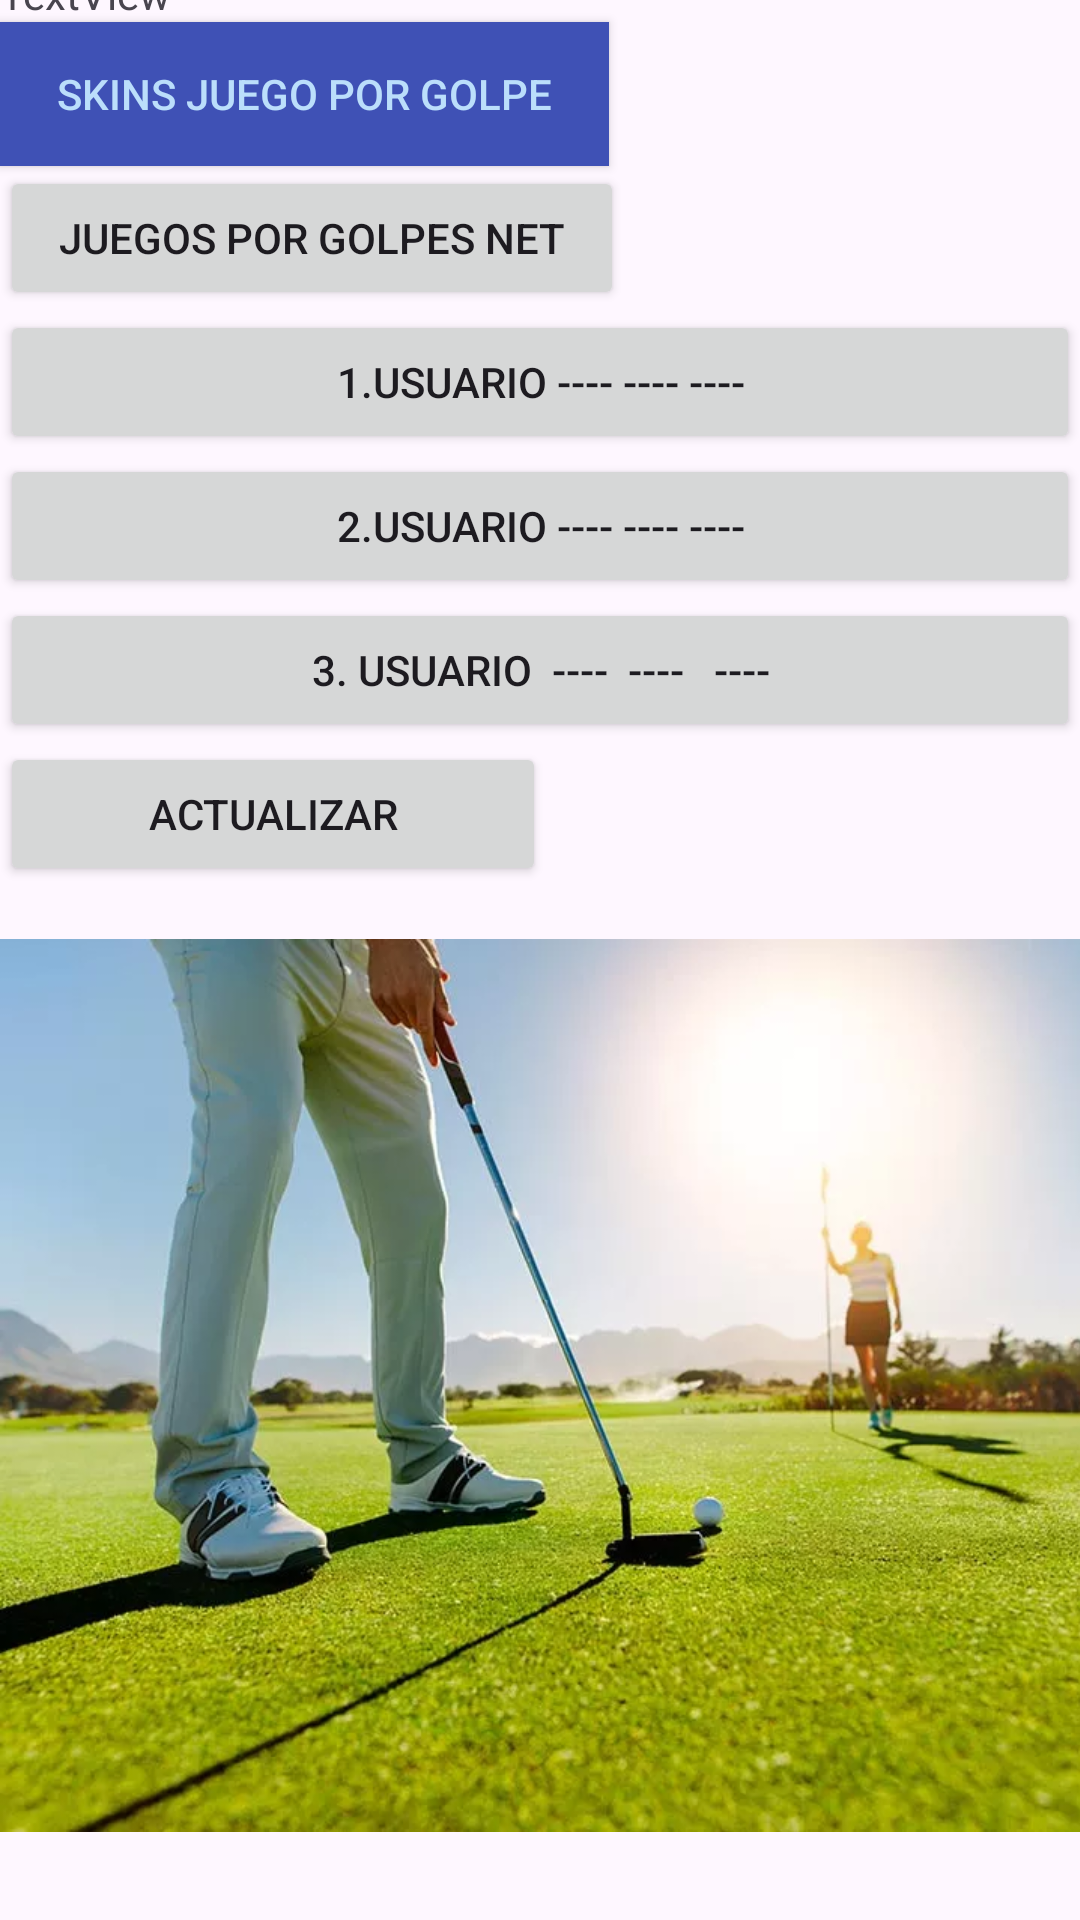

Here is an Android app screen rendered from its layout file. Give the layout XML and the strings, colors and styles it references.
<!-- AndroidManifest.xml: application theme Theme.Golfapplication -->
<!-- res/layout/activity_main.xml -->
<?xml version="1.0" encoding="utf-8"?>
<androidx.constraintlayout.widget.ConstraintLayout xmlns:android="http://schemas.android.com/apk/res/android"
    xmlns:app="http://schemas.android.com/apk/res-auto"
    xmlns:tools="http://schemas.android.com/tools"
    android:id="@+id/main"
    android:layout_width="match_parent"
    android:layout_height="match_parent"
    tools:context=".MainActivity">

    <LinearLayout
        android:id="@+id/linearLayout"
        android:layout_width="0dp"
        android:layout_height="wrap_content"
        android:layout_marginBottom="12dp"
        android:orientation="vertical"
        app:layout_constraintBottom_toBottomOf="parent"
        app:layout_constraintEnd_toEndOf="parent"
        app:layout_constraintHorizontal_bias="1.0"
        app:layout_constraintStart_toStartOf="parent">

        <TextView
            android:id="@+id/textView4"
            android:layout_width="match_parent"
            android:layout_height="match_parent"
            android:text="TextView" />

        <Button
            android:id="@+id/button3"
            android:layout_width="203dp"
            android:layout_height="wrap_content"
            android:background="#344BCC"
            android:backgroundTint="#3F51B5"
            android:shadowColor="#3F51B5"
            android:text="Skins juego por golpe"
            android:textColor="#BBDEFB"
            android:textColorLink="#202C6E"
            app:rippleColor="#273688" />

        <Button
            android:id="@+id/button4"
            android:layout_width="208dp"
            android:layout_height="wrap_content"
            android:text="Juegos por golpes NET" />

        <Button
            android:id="@+id/button9"
            android:layout_width="match_parent"
            android:layout_height="wrap_content"
            android:text="1.Usuario ---- ---- ----" />

        <Button
            android:id="@+id/button7"
            android:layout_width="match_parent"
            android:layout_height="wrap_content"
            android:text="2.Usuario ---- ---- ----" />

        <Button
            android:id="@+id/Insertar"
            android:layout_width="match_parent"
            android:layout_height="wrap_content"
            android:text="3. Usuario  ----  ----   ----"
            app:rippleColor="#2F42AA" />

        <Button
            android:id="@+id/button12"
            android:layout_width="182dp"
            android:layout_height="wrap_content"
            android:text="Actualizar" />

        <ImageView
            android:id="@+id/imageView2"
            android:layout_width="397dp"
            android:layout_height="wrap_content"
            app:srcCompat="@drawable/golf"
            tools:layout_editor_absoluteY="371dp" />

        <ScrollView
            android:layout_width="411dp"
            android:layout_height="253dp">

        </ScrollView>

    </LinearLayout>

</androidx.constraintlayout.widget.ConstraintLayout>
<!-- resources referenced by this layout -->
<resources>
  <!-- drawable golf: webp bitmap (drawable, 61484 bytes) -->
  <style name="Theme.Golfapplication" parent="Base.Theme.Golfapplication" />
  <style name="Base.Theme.Golfapplication" parent="Theme.Material3.DayNight.NoActionBar">
          
          
      </style>
</resources>
